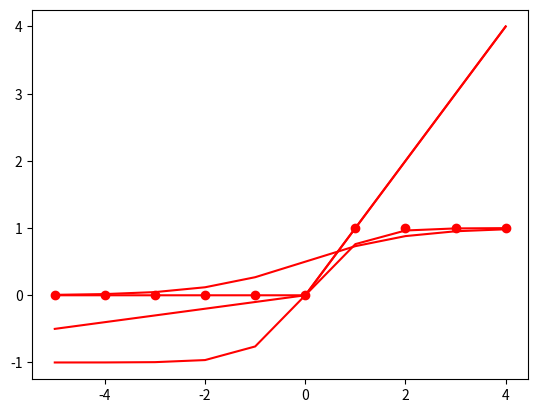

Write Python code to recreate this figure.
# -*- coding: utf-8 -*-
"""activation_and_loss_function.ipynb

Automatically generated by Colaboratory.

Original file is located at
    https://colab.research.google.com/<link-removed>

**ACTIVATION FUNCTION**
1. ReLu
2. Leaky ReLu
3. Sigmoid
4. Tanh
5. Step Function
"""

import matplotlib.pyplot as plt

def Relu(x):
  y = []
  for i in x:
    y.append(max(0, i))

  plt.plot(x,y, color='red')
  plt.show()



x = [i for i in range(-5, 5, 1)]
Relu(x)

import matplotlib.pyplot as plt

def Leaky_Relu(x):
  y = []
  for i in x:
    y.append(max(0.1*i, i))

  plt.plot(x,y, color='red')
  plt.show()



x = [i for i in range(-5, 5, 1)]
Leaky_Relu(x)

import matplotlib.pyplot as plt
import math

def sigmoid(x):
  y = []
  for i in x:
    a = 1/(1+math.exp(-i))
    y.append(a)

  plt.plot(x,y, color='red')
  plt.show()



x = [i for i in range(-5, 5, 1)]
sigmoid(x)

import matplotlib.pyplot as plt
import math

def tanh(x):
  y = []
  for i in x:
    a = (math.exp(i) - math.exp(-i)) / (math.exp(i) + math.exp(-i))
    y.append(a)

  plt.plot(x,y, color='red')
  plt.show()



x = [i for i in range(-5, 5, 1)]
tanh(x)

import matplotlib.pyplot as plt
import math

def step_fn(x):
  y = []
  for i in x:
    if i <= 0:
      y.append(0)
    elif i > 0:
      y.append(1)
 
    


  plt.scatter(x,y, color='red')
  plt.show()



x = [i for i in range(-5, 5, 1)]
step_fn(x)

"""**Loss or cost function**
1. sparse_categorical_crossentropy
2. binary crossentropy
3. categorical crossentropy
4. mean absolute error
5. mean squared error
"""

import numpy as np

y_pred = np.array([1,1,0,0,1])
y_true = np.array([0,1,0,1,1])

# Mean Absolute Error
print(np.mean(np.abs(y_pred - y_true)))

import numpy as np

y_pred = np.array([1,1,0,0,1])
y_true = np.array([0,1,0,1,1])

# Mean Squared Error
print(np.mean(np.square(y_pred - y_true)))

import numpy as np

y_pred = np.array([1,1,0,0,1])
y_true = np.array([0,1,0,1,1])

epsilon = 1e-15
y_pred_new = [max(i, epsilon) for i in y_pred]
y_pred_new = [min(i, 1-epsilon) for i in y_pred]

y_pred_final = np.array(y_pred_new)


print(-np.mean(y_true * np.log(y_pred_final) + (1-y_true)* np.log(1-y_pred_final)))